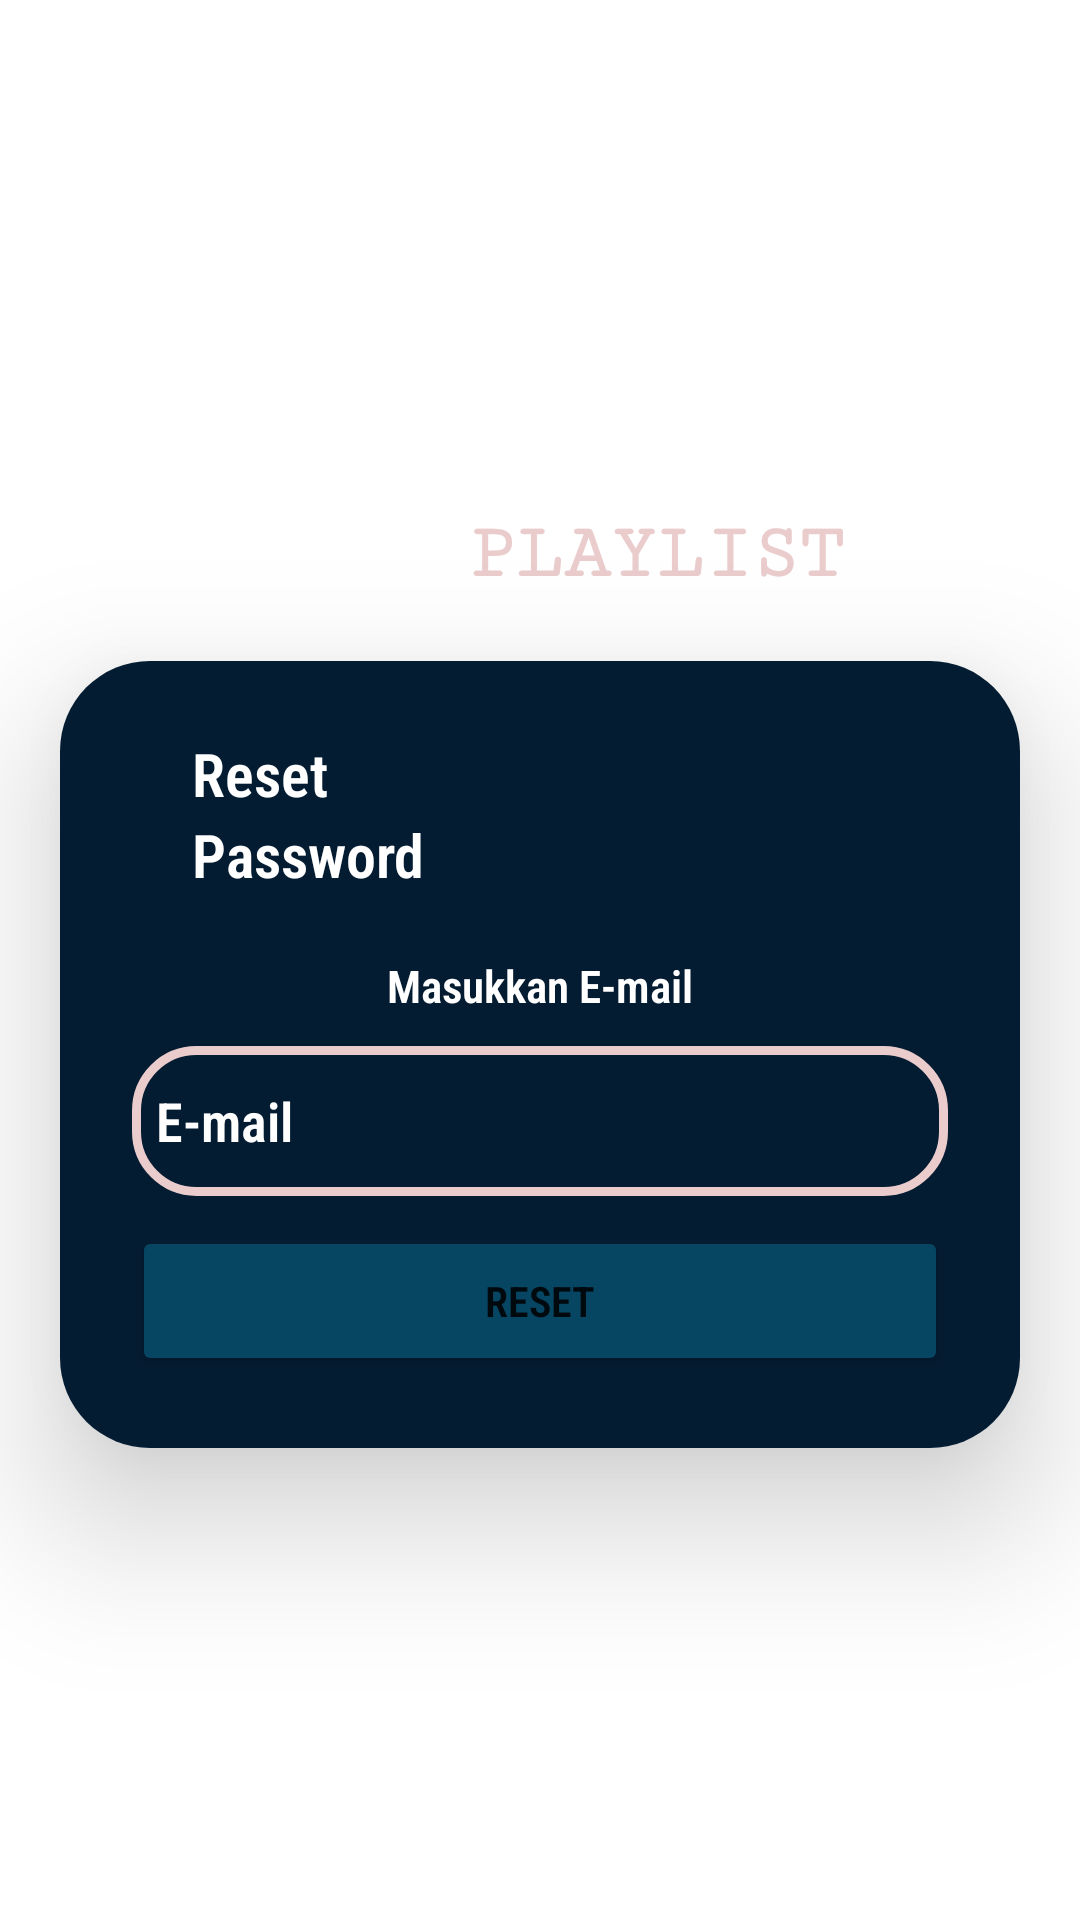

Layout XML and referenced resources for this Android screen:
<!-- AndroidManifest.xml: application theme Theme.Michelpatty_20411110_projectakhir -->
<!-- res/layout/activity_reset_password.xml -->
<?xml version="1.0" encoding="utf-8"?>
<LinearLayout xmlns:android="http://schemas.android.com/apk/res/android"
    xmlns:app="http://schemas.android.com/apk/res-auto"
    xmlns:tools="http://schemas.android.com/tools"
    android:layout_width="match_parent"
    android:layout_height="match_parent"
    android:layout_gravity="center_vertical"
    tools:context=".ResetPassword"
    android:background="@drawable/bg3"
    android:paddingTop="40dp"
    android:orientation="vertical">

    <LinearLayout
        android:layout_width="wrap_content"
        android:layout_height="wrap_content"
        android:orientation="horizontal"
        android:layout_gravity="center"
        android:layout_marginTop="120dp">

        <TextView
            android:layout_width="wrap_content"
            android:layout_height="wrap_content"
            android:text="DUNIA"
            android:textSize="30dp"
            android:fontFamily="sans-serif-condensed-light"
            android:textStyle="bold"
            android:textColor="@color/white"/>

        <TextView
            android:layout_width="wrap_content"
            android:layout_height="wrap_content"
            android:text="PLAYLIST"
            android:textSize="26dp"
            android:fontFamily="serif-monospace"
            android:textStyle="bold"
            android:textColor="@color/white2"/>
    </LinearLayout>

    
    <androidx.cardview.widget.CardView
        android:layout_width="match_parent"
        android:layout_height="wrap_content"
        android:layout_marginTop="20dp"
        android:layout_marginLeft="20dp"
        android:layout_marginRight="20dp"
        android:orientation="vertical"
        app:cardCornerRadius="30dp"
        app:cardElevation="30dp">

        <LinearLayout
            android:layout_width="match_parent"
            android:layout_height="wrap_content"
            android:layout_gravity="center_vertical"
            android:background="@color/bgcolor1"
            android:orientation="vertical"
            android:padding="24dp">

            <TextView
                android:layout_width="wrap_content"
                android:layout_height="wrap_content"
                android:layout_marginLeft="20dp"
                android:fontFamily="sans-serif-condensed-light"
                android:text="Reset"
                android:textColor="@color/white"
                android:textSize="20dp"
                android:textStyle="bold"/>

            <TextView
                android:layout_width="wrap_content"
                android:layout_height="wrap_content"
                android:layout_marginLeft="20dp"
                android:fontFamily="sans-serif-condensed-light"
                android:text="Password"
                android:textColor="@color/white"
                android:textSize="20dp"
                android:textStyle="bold" />

            <TextView
                android:id="@+id/text_login"
                android:layout_width="wrap_content"
                android:layout_height="wrap_content"
                android:layout_marginTop="20dp"
                android:layout_gravity="center"
                android:backgroundTint="@color/bgcolor1"
                android:text="Masukkan E-mail"
                android:textSize="15sp"
                android:textColor="@color/white"
                android:textStyle="bold"
                android:fontFamily="sans-serif-condensed-light"
                app:cornerRadius="20dp"/>

            <EditText
                android:id="@+id/reset_email"
                android:layout_width="match_parent"
                android:layout_height="50dp"
                android:layout_marginTop="10dp"
                android:background="@drawable/custom_edittext"
                android:drawableRight="@drawable/email_icon"
                android:drawablePadding="8dp"
                android:hint="E-mail"
                android:fontFamily="sans-serif-condensed-light"
                android:textStyle="bold"
                android:textColorHint="@color/white"
                android:padding="8dp"
                android:textColor="@color/white"
                android:textColorHighlight="@color/cardview_dark_background" />

            <Button
                android:id="@+id/btn_reset"
                android:layout_width="match_parent"
                android:layout_height="50dp"
                android:layout_marginTop="10dp"
                android:backgroundTint="@color/bgcolor2"
                android:text="Reset"
                android:fontFamily="sans-serif-condensed-light"
                android:textStyle="bold"
                app:cornerRadius="20dp"/>
        </LinearLayout>
    </androidx.cardview.widget.CardView>
</LinearLayout>
<!-- resources referenced by this layout -->
<resources>
  <color name="bgcolor1">#041C32</color>
  <color name="bgcolor2">#064663</color>
  <color name="white">#FFFFFFFF</color>
  <color name="white2">#EACCCC</color>
  <!-- drawable custom_edittext (drawable) -->
  <?xml version="1.0" encoding="utf-8"?>
  <shape xmlns:android="http://schemas.android.com/apk/res/android"
      android:shape="rectangle">
  
      <stroke
          android:width="3dp"
          android:color="@color/white2"/>
      <corners
          android:radius="20dp"/>
  
  </shape>
  <style name="Theme.Michelpatty_20411110_projectakhir" parent="Theme.MaterialComponents.DayNight.DarkActionBar">
          
          <item name="colorPrimary">@color/purple_500</item>
          <item name="colorPrimaryVariant">@color/purple_700</item>
          <item name="colorOnPrimary">@color/white</item>
          
          <item name="colorSecondary">@color/teal_200</item>
          <item name="colorSecondaryVariant">@color/teal_700</item>
          <item name="colorOnSecondary">@color/black</item>
          
          <item name="android:statusBarColor">?attr/colorPrimaryVariant</item>
          
      </style>
  <color name="purple_500">#FF6200EE</color>
  <color name="purple_700">#FF3700B3</color>
  <color name="teal_200">#FF03DAC5</color>
  <color name="teal_700">#FF018786</color>
  <color name="black">#FF000000</color>
</resources>
